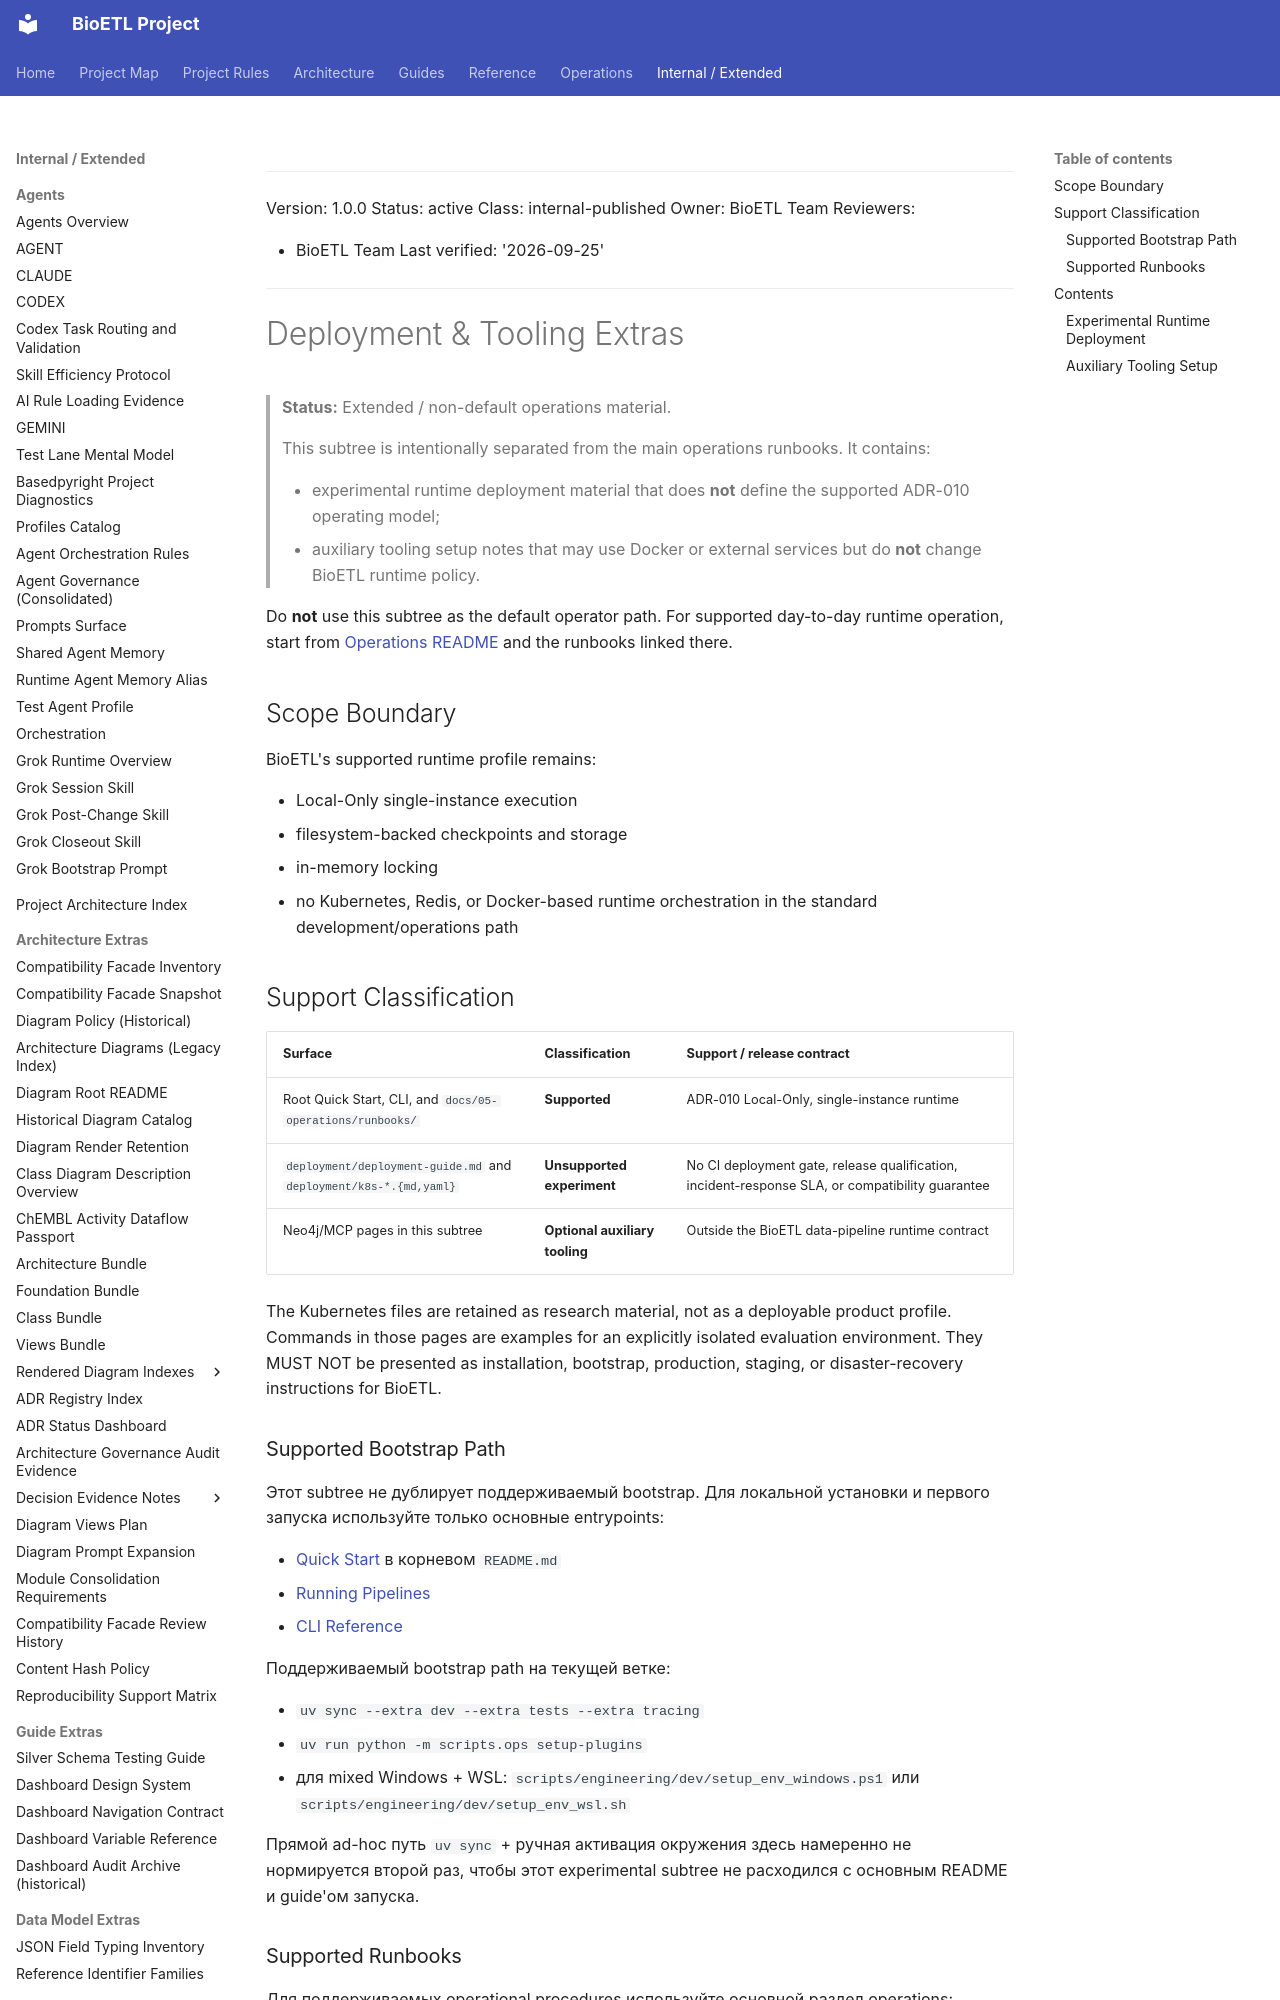

repository: SatoryKono/BioactivityDataAcquisition · page: 05-operations/deployment/index.html · generator: mkdocs

______________________________________________________________________

Version: 1.0.0
Status: active
Class: internal-published
Owner: BioETL Team
Reviewers:

- BioETL Team
  Last verified: '2026-09-25'

______________________________________________________________________

# Deployment & Tooling Extras

> **Status:** Extended / non-default operations material.
>
> This subtree is intentionally separated from the main operations runbooks.
> It contains:
>
> - experimental runtime deployment material that does **not** define the
>   supported ADR-010 operating model;
> - auxiliary tooling setup notes that may use Docker or external services but
>   do **not** change BioETL runtime policy.

Do **not** use this subtree as the default operator path. For supported
day-to-day runtime operation, start from [Operations README](../README.md) and
the runbooks linked there.

## Scope Boundary

BioETL's supported runtime profile remains:

- Local-Only single-instance execution
- filesystem-backed checkpoints and storage
- in-memory locking
- no Kubernetes, Redis, or Docker-based runtime orchestration in the standard
  development/operations path

## Support Classification

| Surface | Classification | Support / release contract |
| --- | --- | --- |
| Root Quick Start, CLI, and `docs/05-operations/runbooks/` | **Supported** | ADR-010 Local-Only, single-instance runtime |
| `deployment/deployment-guide.md` and `deployment/k8s-*.{md,yaml}` | **Unsupported experiment** | No CI deployment gate, release qualification, incident-response SLA, or compatibility guarantee |
| Neo4j/MCP pages in this subtree | **Optional auxiliary tooling** | Outside the BioETL data-pipeline runtime contract |

The Kubernetes files are retained as research material, not as a deployable
product profile. Commands in those pages are examples for an explicitly
isolated evaluation environment. They MUST NOT be presented as installation,
bootstrap, production, staging, or disaster-recovery instructions for BioETL.
